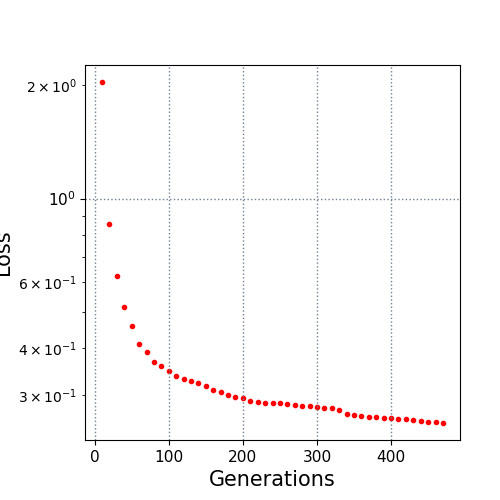

Data behind this chart, as committed beside it:
10.0, 2.042714
20.0, 0.8568
30.0, 0.6207
40.0, 0.5133
50.0, 0.459
60.0, 0.4094
70.0, 0.3902
80.0, 0.3678
90.0, 0.3591
100.0, 0.3473
110.0, 0.3375
120.0, 0.3313
130.0, 0.3274
140.0, 0.3231
150.0, 0.3173
160.0, 0.3089
170.0, 0.3062
180.0, 0.2994
190.0, 0.2967
200.0, 0.2941
210.0, 0.2897
220.0, 0.2865
230.0, 0.2858
240.0, 0.2855
250.0, 0.2845
260.0, 0.2832
270.0, 0.2822
280.0, 0.2806
290.0, 0.2796
300.0, 0.2787
310.0, 0.2771
320.0, 0.2763
330.0, 0.2737
340.0, 0.2674
350.0, 0.2646
360.0, 0.264
370.0, 0.2623
380.0, 0.2618
390.0, 0.2603
400.0, 0.2602
410.0, 0.258
420.0, 0.2579
430.0, 0.2571
440.0, 0.2553
450.0, 0.2544
460.0, 0.2535
470.0, 0.2525
